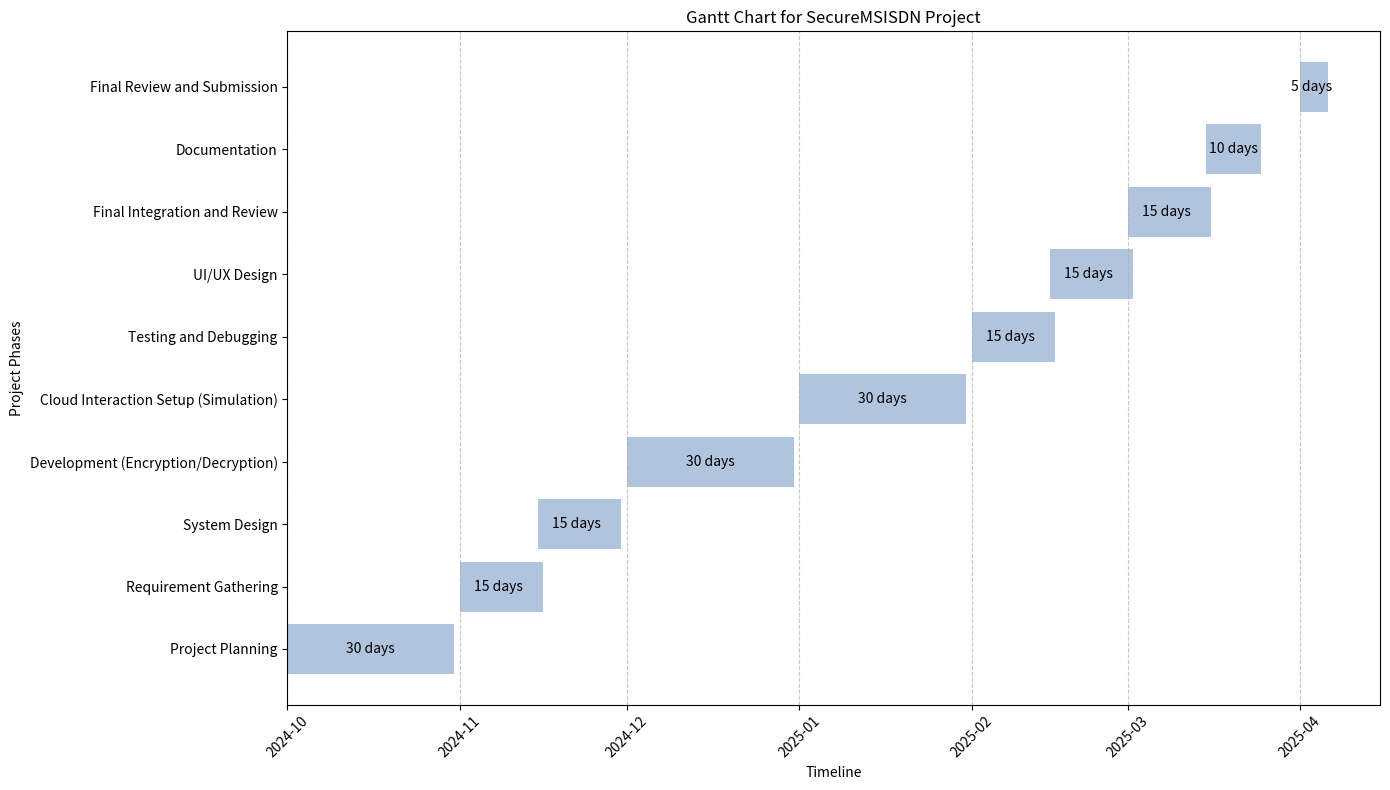

Python code for this plot:
# Reimporting necessary libraries due to session reset
import pandas as pd
import matplotlib.pyplot as plt
import matplotlib.dates as mdates
from datetime import timedelta

# Recreating project phases with updated durations for the Gantt chart
tasks = {
    'Phase': [
        'Project Planning',
        'Requirement Gathering',
        'System Design',
        'Development (Encryption/Decryption)',
        'Cloud Interaction Setup (Simulation)',
        'Testing and Debugging',
        'UI/UX Design',
        'Final Integration and Review',
        'Documentation',
        'Final Review and Submission'
    ],
    'Start Date': [
        '2024-10-01', '2024-11-01', '2024-11-15', '2024-12-01', '2025-01-01',
        '2025-02-01', '2025-02-15', '2025-03-01', '2025-03-15', '2025-04-01'
    ],
    'Duration (days)': [30, 15, 15, 30, 30, 15, 15, 15, 10, 5]
}

# Convert to DataFrame
df = pd.DataFrame(tasks)

# Calculate end dates based on start date and duration
df['Start Date'] = pd.to_datetime(df['Start Date'])
df['End Date'] = df['Start Date'] + pd.to_timedelta(df['Duration (days)'], unit='d')

# Plotting the Gantt chart
fig, ax = plt.subplots(figsize=(14, 8))
for i, task in df.iterrows():
    ax.barh(task['Phase'], (task['End Date'] - task['Start Date']).days, left=task['Start Date'], color='lightsteelblue')
    ax.text(task['Start Date'] + timedelta(days=task['Duration (days)']//2), i, f"{task['Duration (days)']} days", 
            va='center', ha='center', color='black')

# Formatting for 6-month timeline
ax.xaxis.set_major_locator(mdates.MonthLocator(interval=1))
ax.xaxis.set_major_formatter(mdates.DateFormatter('%Y-%m'))
plt.xticks(rotation=45)
ax.set_ylabel("Project Phases")
ax.set_xlabel("Timeline")
ax.set_title("Gantt Chart for SecureMSISDN Project")
plt.grid(visible=True, axis='x', linestyle='--', alpha=0.7)

plt.tight_layout()

# Save the updated Gantt chart as an image file
file_path = "C:\\Users\\<user>\\Desktop\\SecureMSISDN_Gantt_Chart.png"

fig.savefig(file_path, format='png', dpi=300)

file_path
